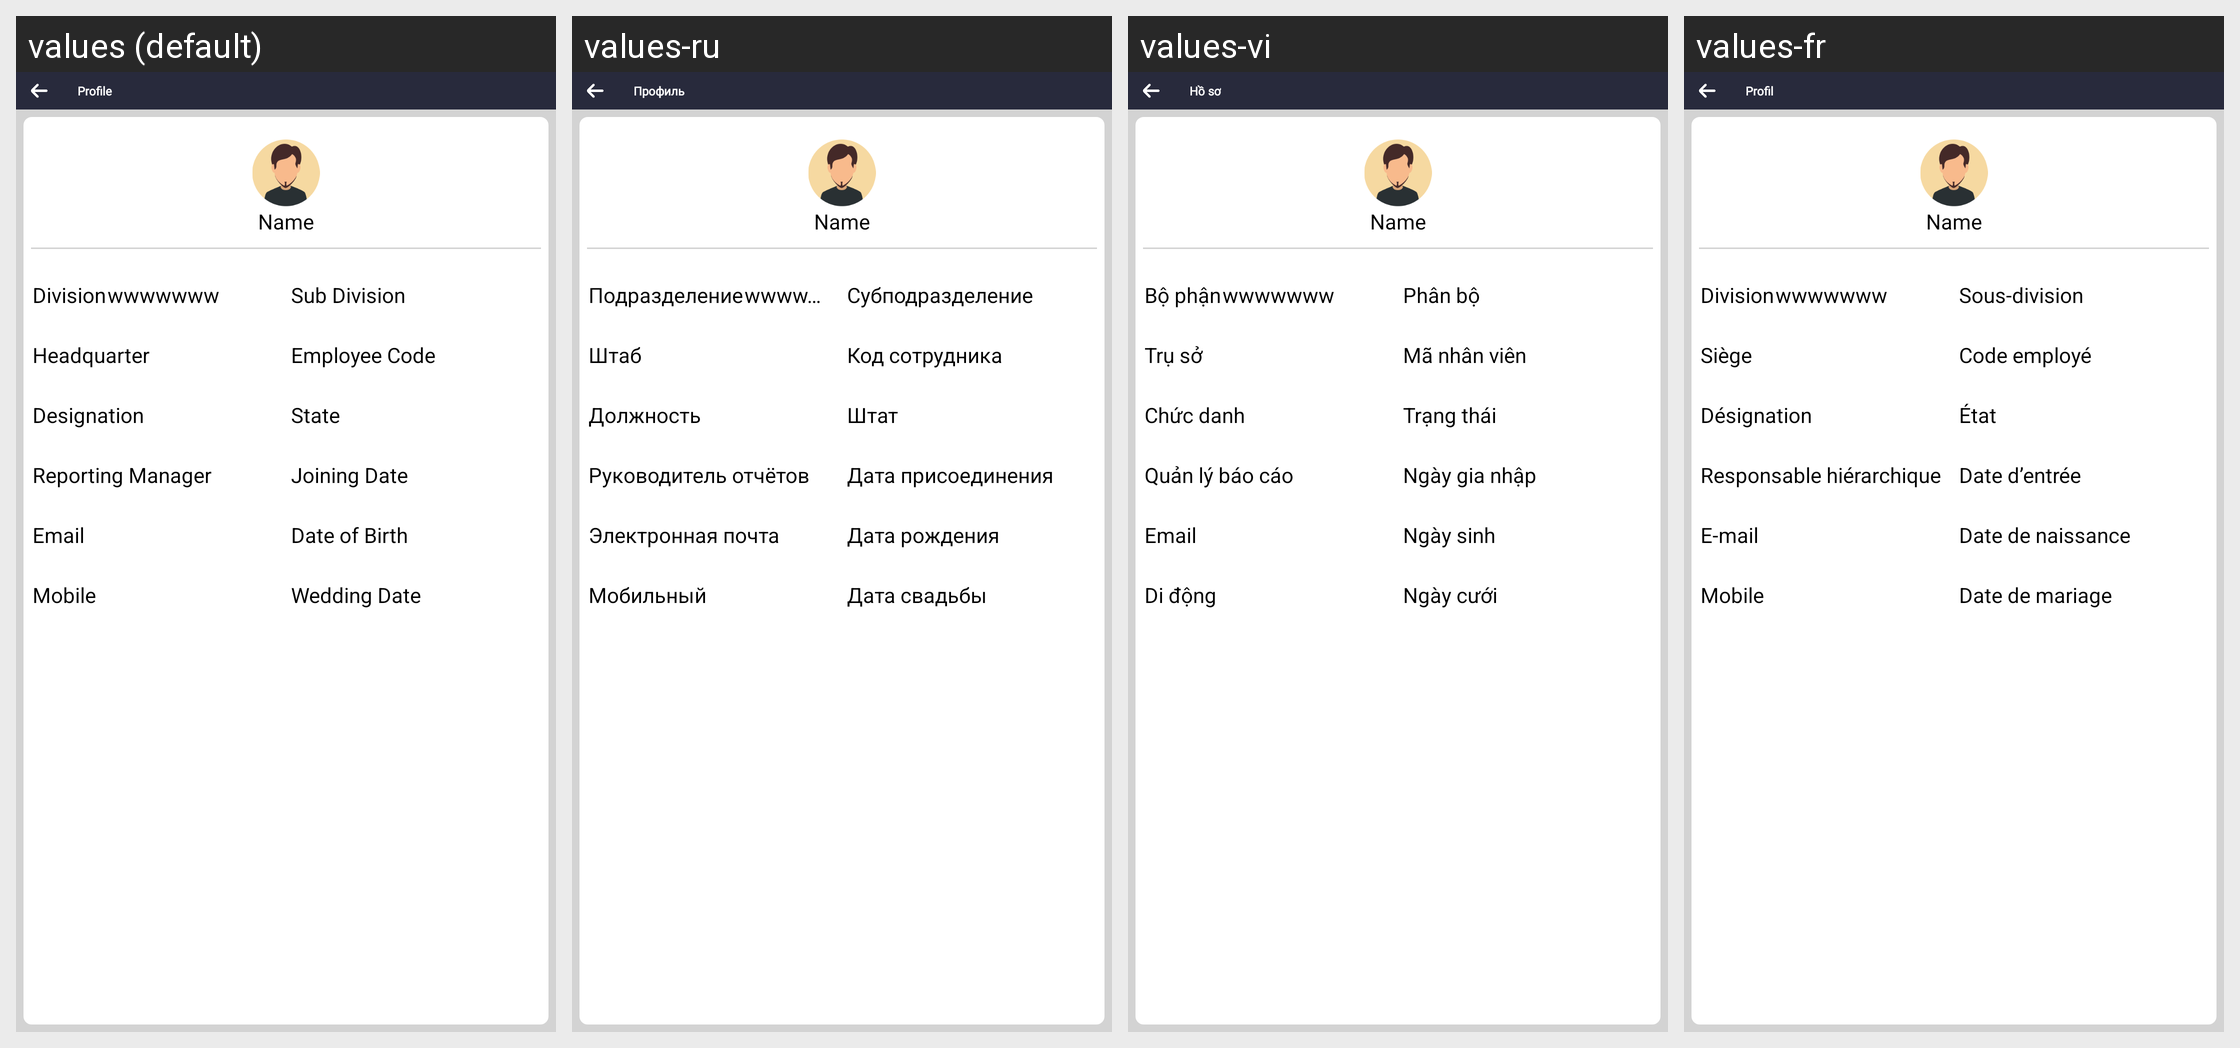

The Android screen above is rendered under several locales of the same app. Produce the string resources it draws, with the default and per-locale values.
Android screen res/layout/activity_profile_view.xml rendered under 4 locales, left to right: values (default), values-ru, values-vi, values-fr. Device: Nexus 5 (rendered at 1080×1920; each locale shown at half size, 540×960, under a caption strip naming it); theme Theme.SANCLM.
Other locales in the repository, not shown: values-ar, values-es, values-my, values-pt, values-th, values-zh.
Strings drawn on this screen, with the default value and each locale's value (text and hints the layout hard-codes, and strings that could not be matched under every locale, appear in the picture but are not listed):

profile
  values: Profile
  values-ru: Профиль
  values-vi: Hồ sơ
  values-fr: Profil

division
  values: Division
  values-ru: Подразделение
  values-vi: Bộ phận
  values-fr: Division

sub_division
  values: Sub Division
  values-ru: Субподразделение
  values-vi: Phân bộ
  values-fr: Sous-division

headquarter
  values: Headquarter
  values-ru: Штаб
  values-vi: Trụ sở
  values-fr: Siège

employe_code
  values: Employee Code
  values-ru: Код сотрудника
  values-vi: Mã nhân viên
  values-fr: Code employé

designation
  values: Designation
  values-ru: Должность
  values-vi: Chức danh
  values-fr: Désignation

state
  values: State
  values-ru: Штат
  values-vi: Trạng thái
  values-fr: État

rpt_mgr
  values: Reporting Manager
  values-ru: Руководитель отчётов
  values-vi: Quản lý báo cáo
  values-fr: Responsable hiérarchique

join_dt
  values: Joining Date
  values-ru: Дата присоединения
  values-vi: Ngày gia nhập
  values-fr: Date d’entrée

email
  values: Email
  values-ru: Электронная почта
  values-vi: Email
  values-fr: E-mail

Dateofbirth
  values: Date of Birth
  values-ru: Дата рождения
  values-vi: Ngày sinh
  values-fr: Date de naissance

mobile
  values: Mobile
  values-ru: Мобильный
  values-vi: Di động
  values-fr: Mobile

Dateofwedding
  values: Wedding Date
  values-ru: Дата свадьбы
  values-vi: Ngày cưới
  values-fr: Date de mariage
